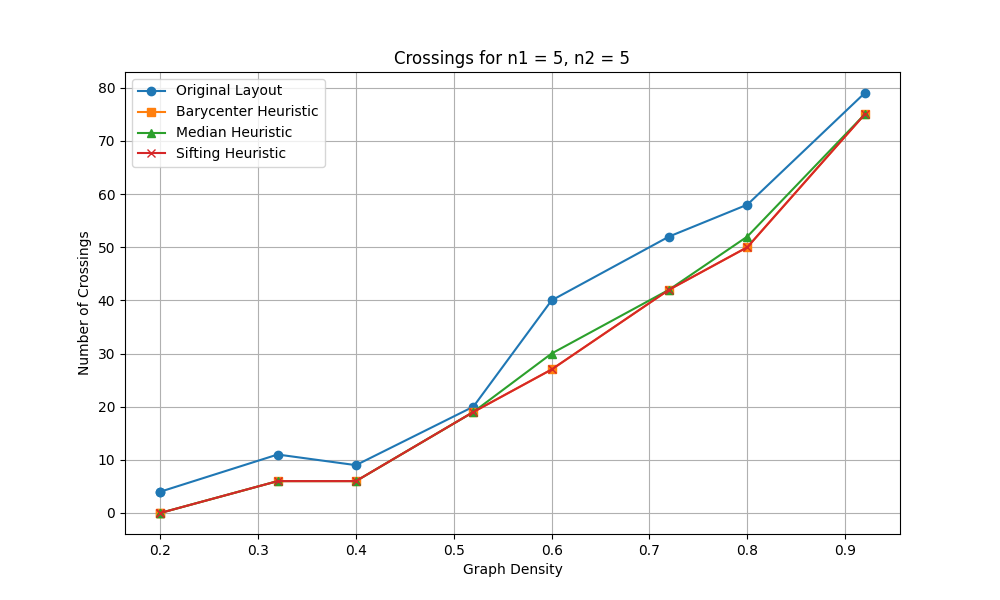

Data behind this chart, as committed beside it:
n1, n2, density, pred_density, avg_crossings_original, avg_crossings_barycenter, avg_crossings_median, avg_crossings_sifting, avg_crossings_optimal
5, 5, 0.2, 0.1, 4.0, 0.0, 0.0, 0.0, 0
5, 5, 0.2, 0.2, 4.0, 0.0, 0.0, 0.0, 0
5, 5, 0.32, 0.3, 11.0, 6.0, 6.0, 6.0, 0
5, 5, 0.4, 0.4, 9.0, 6.0, 6.0, 6.0, 0
5, 5, 0.52, 0.5, 20.0, 19.0, 19.0, 19.0, 0
5, 5, 0.6, 0.6, 40.0, 27.0, 30.0, 27.0, 0
5, 5, 0.72, 0.7, 52.0, 42.0, 42.0, 42.0, 0
5, 5, 0.8, 0.8, 58.0, 50.0, 52.0, 50.0, 0
5, 5, 0.92, 0.9, 79.0, 75.0, 75.0, 75.0, 0
